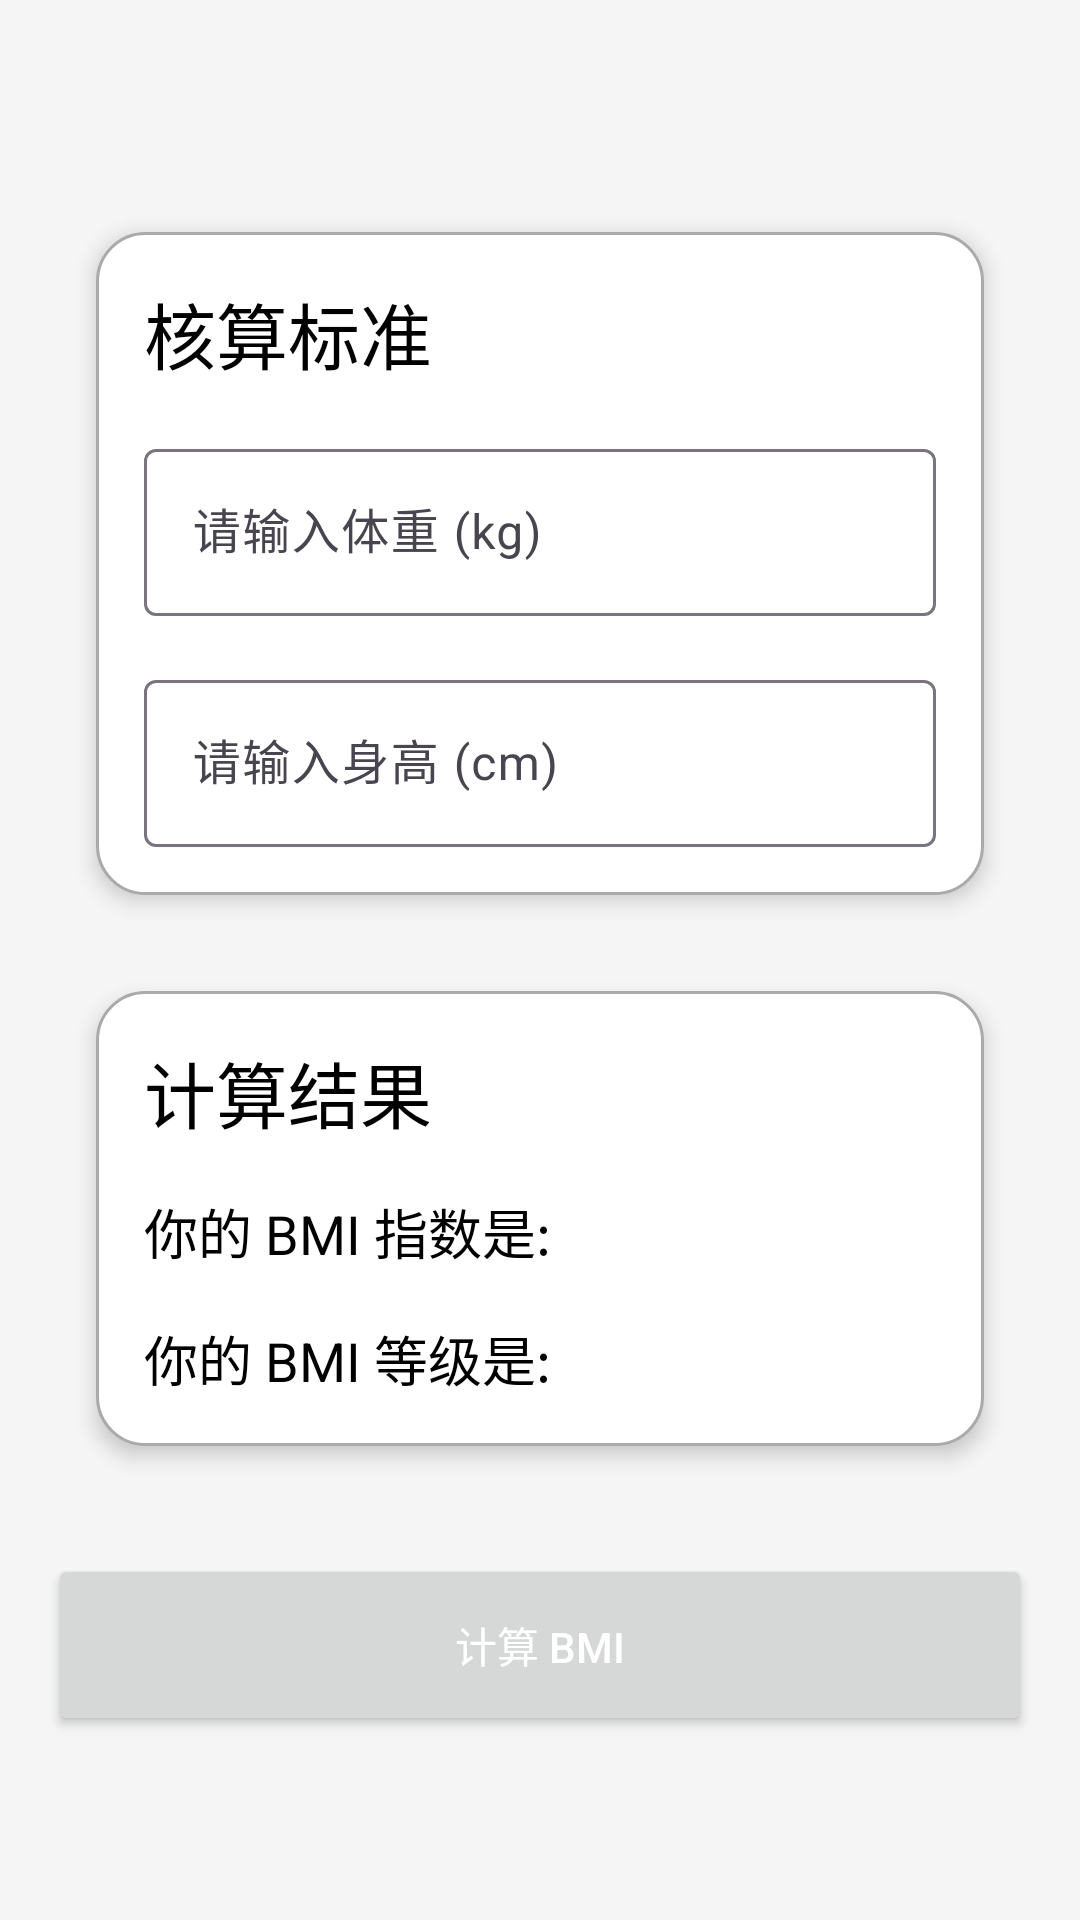

Here is an Android app screen rendered from its layout file. Give the layout XML and the strings, colors and styles it references.
<!-- AndroidManifest.xml: application theme Theme.Stage_1 -->
<!-- res/layout/activity_main.xml -->
<?xml version="1.0" encoding="utf-8"?>
<LinearLayout xmlns:android="http://schemas.android.com/apk/res/android"
    xmlns:app="http://schemas.android.com/apk/res-auto"
    xmlns:tools="http://schemas.android.com/tools"
    android:id="@+id/main"
    android:layout_width="match_parent"
    android:layout_height="match_parent"
    android:background="@color/background_color"
    android:gravity="center"
    android:orientation="vertical"
    android:padding="16dp"
    tools:context=".MainActivity">

    
    <LinearLayout
        android:layout_width="match_parent"
        android:layout_height="wrap_content"
        android:layout_margin="16dp"
        android:background="@drawable/rounded_corners"
        android:elevation="4dp"
        android:orientation="vertical"
        android:padding="16dp">

        <TextView
            android:layout_width="wrap_content"
            android:layout_height="wrap_content"
            android:text="核算标准"
            android:textColor="@color/black"
            android:textSize="24sp" />

        <com.google.android.material.textfield.TextInputLayout
            android:layout_width="match_parent"
            android:layout_height="wrap_content"
            android:layout_marginTop="16dp"
            app:hintAnimationEnabled="true"
            app:hintEnabled="true">

            <com.google.android.material.textfield.TextInputEditText
                android:id="@+id/weightEditText"
                android:layout_width="match_parent"
                android:layout_height="wrap_content"
                android:hint="请输入体重 (kg)"
                android:inputType="numberDecimal" />
        </com.google.android.material.textfield.TextInputLayout>

        <com.google.android.material.textfield.TextInputLayout
            android:layout_width="match_parent"
            android:layout_height="wrap_content"
            android:layout_marginTop="16dp"
            app:hintAnimationEnabled="true"
            app:hintEnabled="true">

            <com.google.android.material.textfield.TextInputEditText
                android:id="@+id/heightEditText"
                android:layout_width="match_parent"
                android:layout_height="wrap_content"
                android:hint="请输入身高 (cm)"
                android:inputType="numberDecimal" />
        </com.google.android.material.textfield.TextInputLayout>
    </LinearLayout>

    
    <LinearLayout
        android:layout_width="match_parent"
        android:layout_height="wrap_content"
        android:layout_margin="16dp"
        android:background="@drawable/rounded_corners"
        android:elevation="4dp"
        android:orientation="vertical"
        android:padding="16dp">

        <TextView
            android:id="@+id/jieguo"
            android:layout_width="wrap_content"
            android:layout_height="wrap_content"
            android:text="计算结果"
            android:textColor="@color/black"
            android:textSize="24sp" />

        <TextView
            android:id="@+id/resultTextView"
            android:layout_width="wrap_content"
            android:layout_height="wrap_content"
            android:layout_marginTop="16dp"
            android:text="你的 BMI 指数是: "
            android:textColor="@color/black"
            android:textSize="18sp" />

        <TextView
            android:id="@+id/levelTextView"
            android:layout_width="wrap_content"
            android:layout_height="wrap_content"
            android:layout_marginTop="16dp"
            android:text="你的 BMI 等级是: "
            android:textColor="@color/black"
            android:textSize="18sp" />
    </LinearLayout>

    <Button
        android:id="@+id/calculateButton"
        android:layout_width="match_parent"
        android:layout_height="wrap_content"
        android:layout_marginTop="20dp"
        android:padding="20dp"
        android:text="计算 BMI"
        android:textColor="@android:color/white" />

</LinearLayout>
<!-- resources referenced by this layout -->
<resources>
  <color name="background_color">#F5F5F5</color>
  <color name="black">#FF000000</color>
  <!-- drawable rounded_corners (drawable) -->
  <?xml version="1.0" encoding="utf-8"?>
  <shape xmlns:android="http://schemas.android.com/apk/res/android"
      android:shape="rectangle">
      <corners android:radius="16dp" /> 
      <solid android:color="@android:color/white" /> 
      <stroke
          android:width="1dp"
          android:color="@android:color/darker_gray" /> 
  </shape>
  <style name="Theme.Stage_1" parent="Base.Theme.Stage_1" />
  <style name="Base.Theme.Stage_1" parent="Theme.Material3.DayNight.NoActionBar">
          
          
      </style>
</resources>
